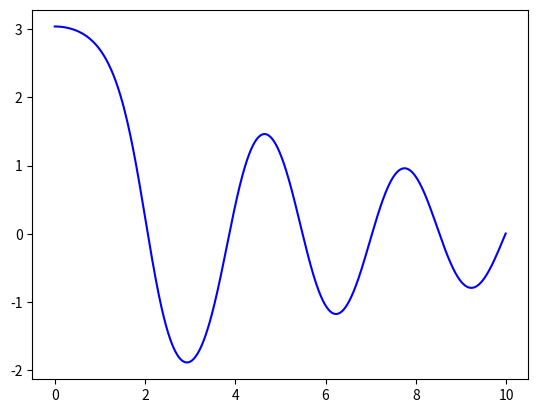

Generate this figure with matplotlib:
import numpy as np
import matplotlib.pyplot as plt
from scipy.integrate import odeint

# определяем переменную величину

t = np.arange(0, 10, 0.01)


# Определяем функцию для системы диф уравнений
def diff_func(z, t):
    theta, omega = z

    dtheta_dt = omega

    domega_dt = - k * omega - c * np.sin(theta)

    return dtheta_dt, domega_dt


theta0 = np.pi - 0.1
omega0 = 0

z0 = theta0, omega0

k = 0.25
c = 5

sol = odeint(diff_func, z0, t)


plt.plot(t, sol[:, 0], 'b')
plt.show()